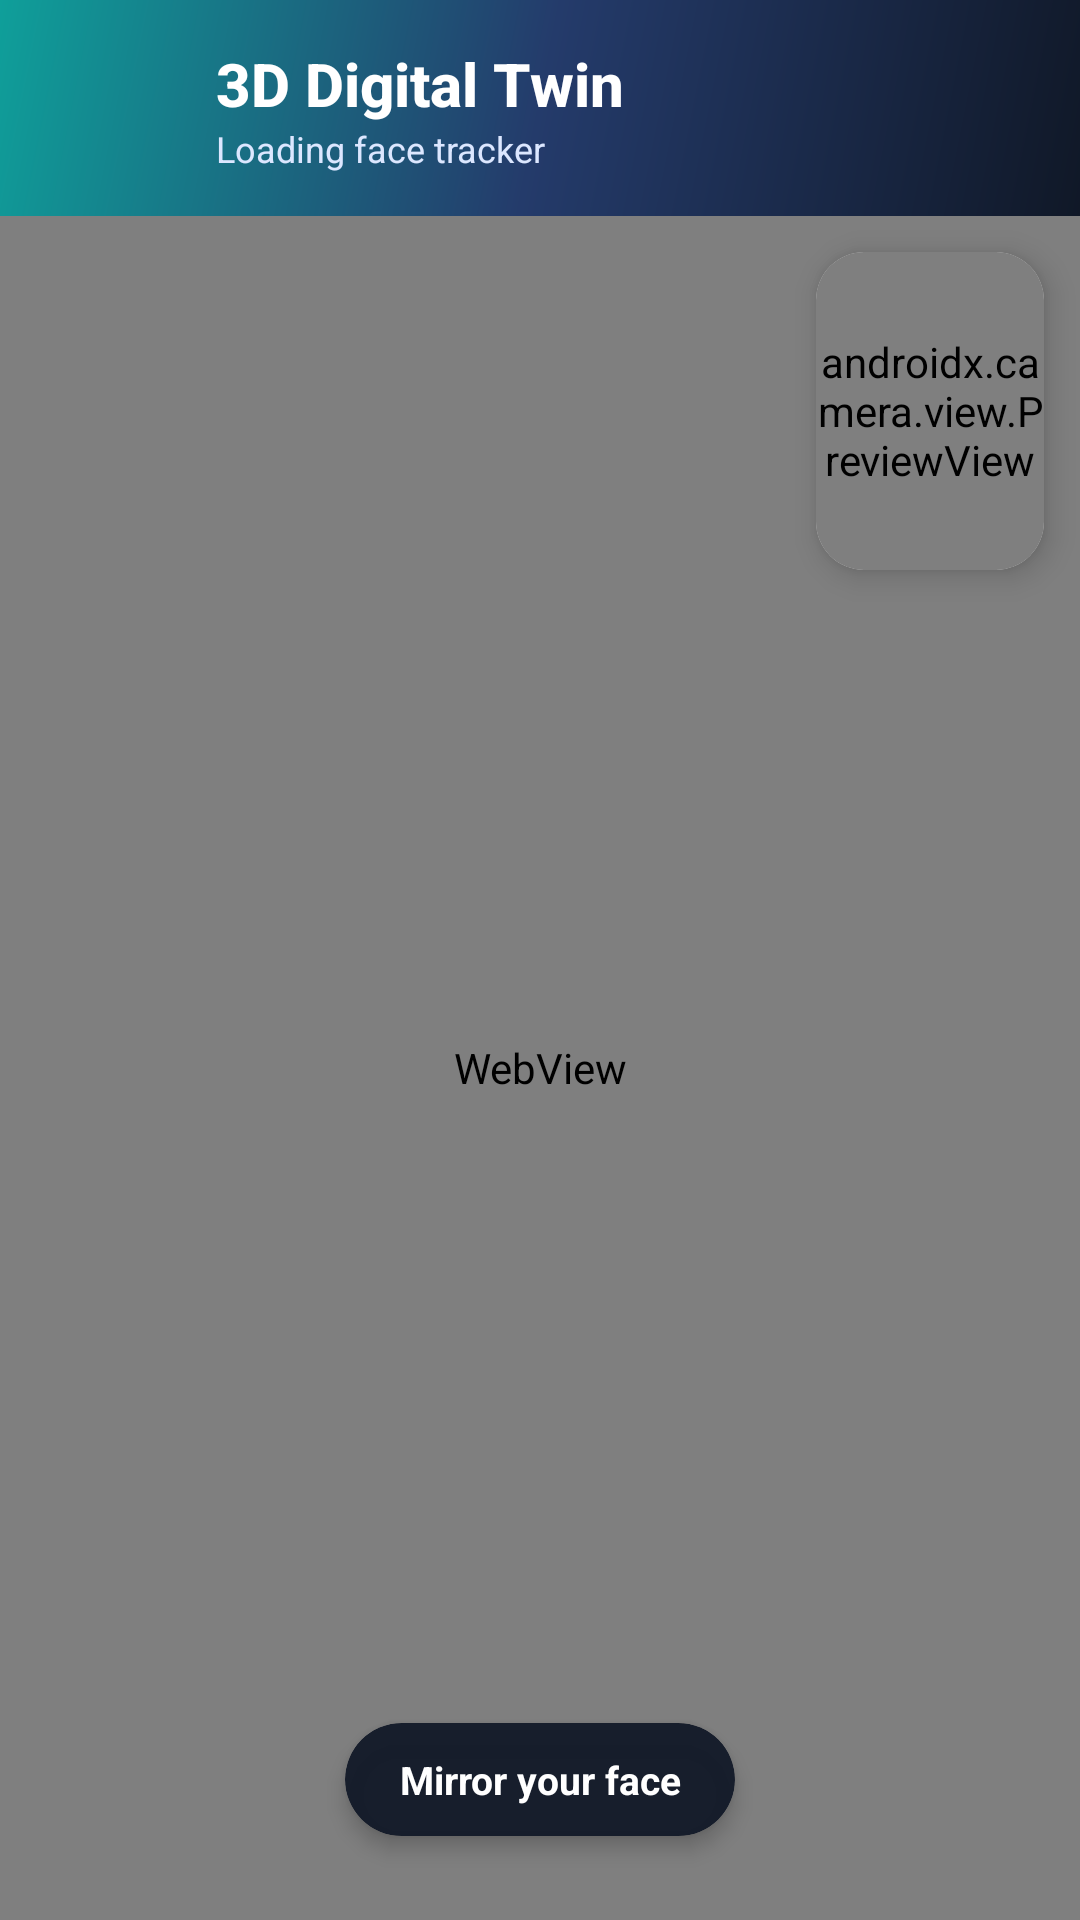

Layout XML and referenced resources for this Android screen:
<!-- AndroidManifest.xml: application theme Theme.VibeMeet -->
<!-- res/layout/activity_digital_twin.xml -->
<?xml version="1.0" encoding="utf-8"?>
<LinearLayout xmlns:android="http://schemas.android.com/apk/res/android"
    xmlns:app="http://schemas.android.com/apk/res-auto"
    android:layout_width="match_parent"
    android:layout_height="match_parent"
    android:orientation="vertical"
    android:background="@color/background_dark">

    <LinearLayout
        android:layout_width="match_parent"
        android:layout_height="wrap_content"
        android:orientation="horizontal"
        android:gravity="center_vertical"
        android:paddingStart="16dp"
        android:paddingTop="14dp"
        android:paddingEnd="16dp"
        android:paddingBottom="14dp"
        android:background="@drawable/header_gradient">

        <FrameLayout
            android:layout_width="44dp"
            android:layout_height="44dp"
            android:layout_marginEnd="12dp"
            android:background="@drawable/favorite_button_bg">

            <ImageButton
                android:id="@+id/btnBack"
                android:layout_width="match_parent"
                android:layout_height="match_parent"
                android:src="@drawable/ic_arrow_back_dark"
                android:background="@android:color/transparent"
                android:scaleType="centerInside"
                android:contentDescription="Back" />
        </FrameLayout>

        <LinearLayout
            android:layout_width="0dp"
            android:layout_height="wrap_content"
            android:layout_weight="1"
            android:orientation="vertical">

            <TextView
                android:layout_width="wrap_content"
                android:layout_height="wrap_content"
                android:text="3D Digital Twin"
                android:textColor="@color/text_on_primary"
                android:textSize="20sp"
                android:textStyle="bold"
                android:fontFamily="sans-serif-medium" />

            <TextView
                android:id="@+id/statusLabel"
                android:layout_width="wrap_content"
                android:layout_height="wrap_content"
                android:text="Loading face tracker"
                android:textColor="#DCE7FF"
                android:textSize="12sp" />

        </LinearLayout>

    </LinearLayout>

    <FrameLayout
        android:layout_width="match_parent"
        android:layout_height="0dp"
        android:layout_weight="1"
        android:background="#111827">

        <WebView
            android:id="@+id/avatarWebView"
            android:layout_width="match_parent"
            android:layout_height="match_parent" />

        <androidx.cardview.widget.CardView
            android:layout_width="wrap_content"
            android:layout_height="wrap_content"
            android:layout_gravity="bottom|center_horizontal"
            android:layout_marginBottom="28dp"
            app:cardCornerRadius="22dp"
            app:cardElevation="4dp"
            app:cardBackgroundColor="#EE111827">

            <TextView
                android:id="@+id/expressionLabel"
                android:layout_width="wrap_content"
                android:layout_height="wrap_content"
                android:paddingHorizontal="18dp"
                android:paddingVertical="10dp"
                android:text="Mirror your face"
                android:textSize="13sp"
                android:textColor="@color/text_on_primary"
                android:textStyle="bold"
                android:gravity="center" />

        </androidx.cardview.widget.CardView>

        <androidx.cardview.widget.CardView
            android:layout_width="76dp"
            android:layout_height="106dp"
            android:layout_gravity="top|end"
            android:layout_marginTop="12dp"
            android:layout_marginEnd="12dp"
            app:cardCornerRadius="16dp"
            app:cardElevation="6dp">

            <androidx.camera.view.PreviewView
                android:id="@+id/cameraPreview"
                android:layout_width="match_parent"
                android:layout_height="match_parent" />

        </androidx.cardview.widget.CardView>

    </FrameLayout>

</LinearLayout>
<!-- resources referenced by this layout -->
<resources>
  <color name="background_dark">#0E1625</color>
  <color name="text_on_primary">#FFFFFF</color>
  <!-- drawable header_gradient (drawable) -->
  <?xml version="1.0" encoding="utf-8"?>
  <shape xmlns:android="http://schemas.android.com/apk/res/android"
      android:shape="rectangle">
      <gradient
          android:startColor="#101827"
          android:centerColor="#243B6B"
          android:endColor="#0F9F9A"
          android:angle="135" />
  </shape>
  <style name="Theme.VibeMeet" parent="Base.Theme.VibeMeet" />
  <style name="Base.Theme.VibeMeet" parent="Theme.Material3.DayNight.NoActionBar">
          <item name="colorPrimary">@color/brand_primary</item>
          <item name="colorOnPrimary">@color/text_on_primary</item>
          <item name="colorSecondary">@color/brand_accent</item>
          <item name="colorOnSecondary">@color/text_on_primary</item>
          <item name="colorSurface">@color/surface</item>
          <item name="colorOnSurface">@color/text_primary</item>
          <item name="android:windowBackground">@color/background</item>
          <item name="android:fontFamily">sans-serif</item>
          <item name="android:statusBarColor">@color/brand_primary_dark</item>
          <item name="android:navigationBarColor">@color/surface</item>
          <item name="android:windowLightStatusBar">false</item>
          <item name="android:windowLightNavigationBar" tools:targetApi="o_mr1">true</item>
          <item name="materialButtonStyle">@style/VibeMeet.Button</item>
      </style>
  <color name="brand_primary">#243B6B</color>
  <color name="brand_accent">#0F9F9A</color>
  <color name="surface">#FFFFFF</color>
  <color name="text_primary">#111827</color>
  <color name="background">#F7F9FC</color>
  <color name="brand_primary_dark">#101827</color>
  <style name="VibeMeet.Button" parent="Widget.Material3.Button">
          <item name="backgroundTint">@null</item>
          <item name="android:fontFamily">sans-serif-medium</item>
          <item name="android:textAllCaps">false</item>
          <item name="android:minHeight">56dp</item>
          <item name="android:textSize">15sp</item>
      </style>
</resources>
